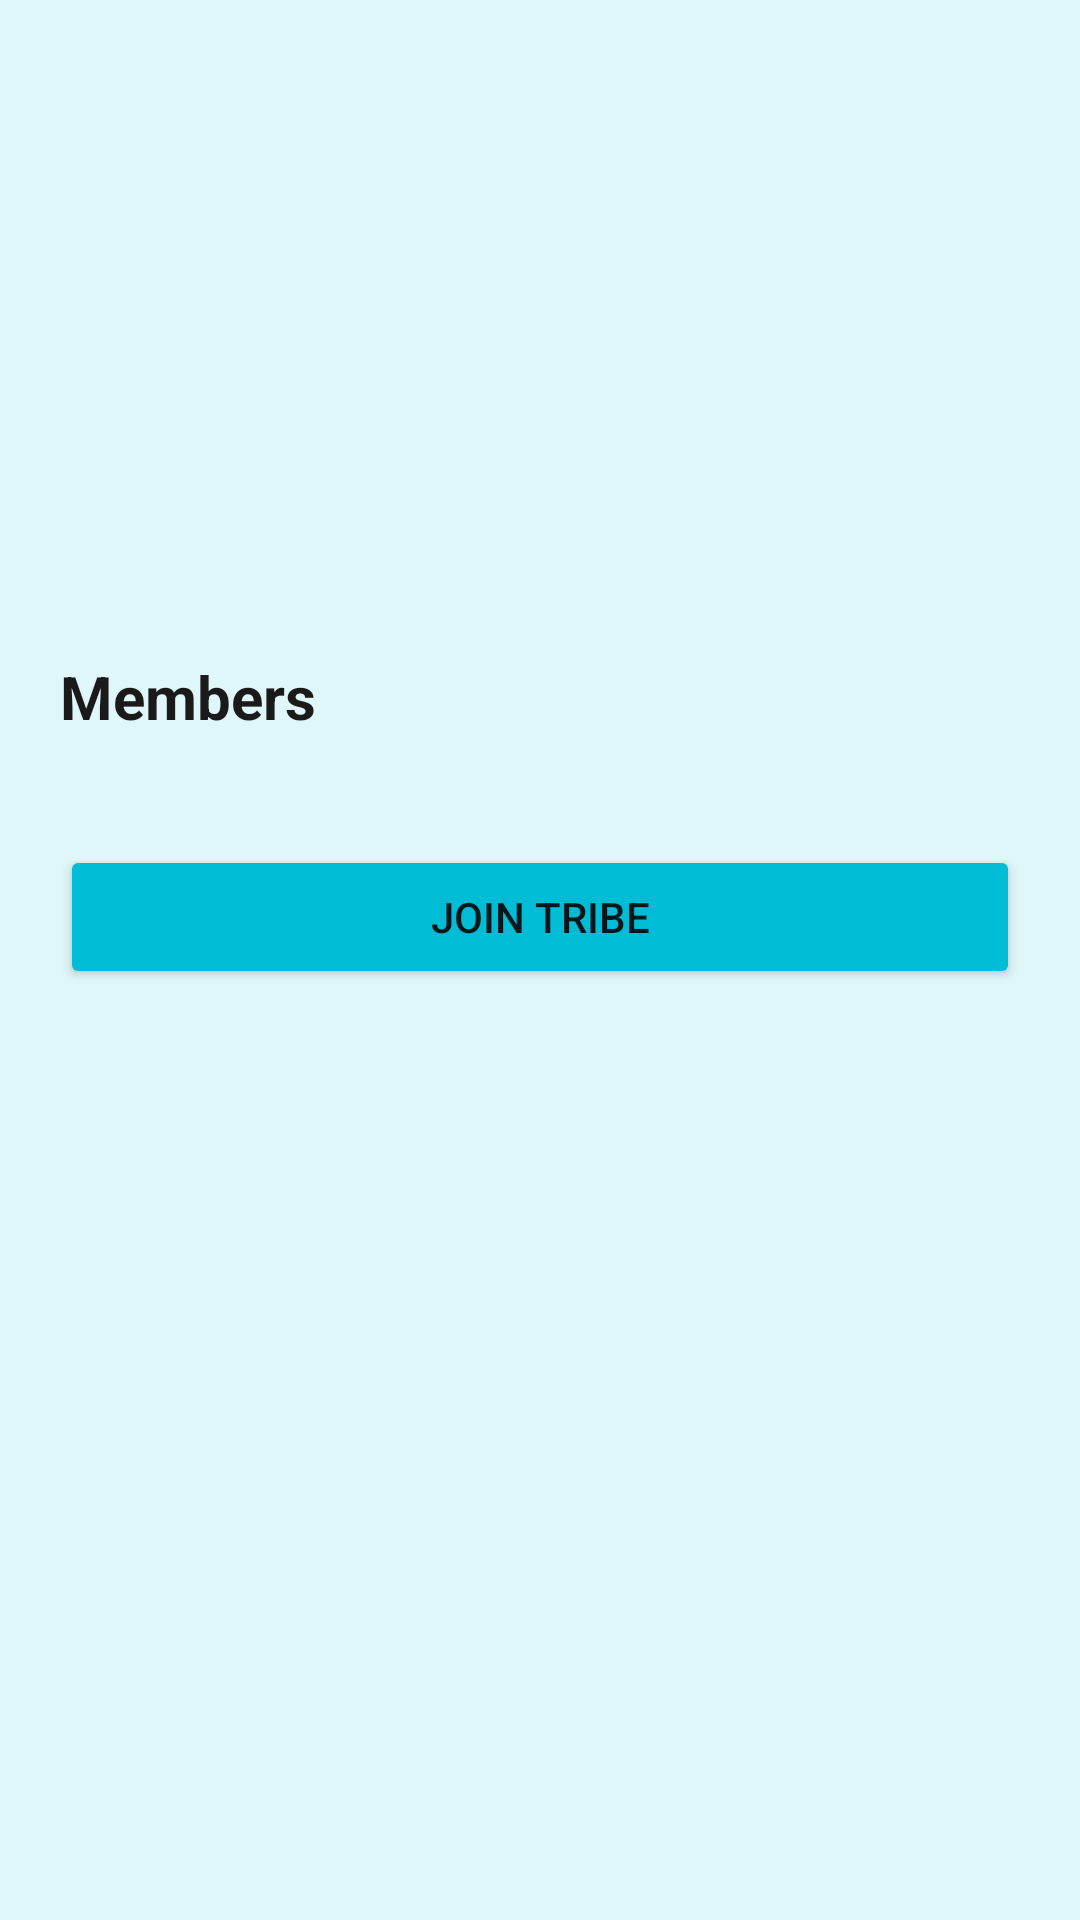

Android layout source for this screen:
<!-- AndroidManifest.xml: activity theme Theme.Binder -->
<!-- res/layout/activity_tribe_detail.xml -->
<?xml version="1.0" encoding="utf-8"?>
<ScrollView xmlns:android="http://schemas.android.com/apk/res/android"
    android:layout_width="match_parent"
    android:layout_height="match_parent"
    android:background="@color/background_light"
    android:padding="20dp">

    <LinearLayout
        android:layout_width="match_parent"
        android:layout_height="wrap_content"
        android:orientation="vertical">

        
        <TextView
            android:id="@+id/bookTitleText"
            android:layout_width="match_parent"
            android:layout_height="wrap_content"
            android:textSize="28sp"
            android:textStyle="bold"
            android:textColor="@color/text_primary"
            android:layout_marginBottom="8dp" />

        
        <TextView
            android:id="@+id/bookAuthorText"
            android:layout_width="match_parent"
            android:layout_height="wrap_content"
            android:textSize="18sp"
            android:textColor="@color/text_secondary"
            android:layout_marginBottom="16dp" />

        
        <TextView
            android:id="@+id/cityText"
            android:layout_width="match_parent"
            android:layout_height="wrap_content"
            android:textSize="16sp"
            android:textColor="@color/text_secondary"
            android:layout_marginBottom="16dp" />

        
        <TextView
            android:id="@+id/statusText"
            android:layout_width="match_parent"
            android:layout_height="wrap_content"
            android:textSize="18sp"
            android:textStyle="bold"
            android:layout_marginBottom="8dp" />

        
        <TextView
            android:id="@+id/sprintTimeText"
            android:layout_width="match_parent"
            android:layout_height="wrap_content"
            android:textSize="14sp"
            android:textColor="@color/text_secondary"
            android:layout_marginBottom="24dp" />

        
        <TextView
            android:layout_width="match_parent"
            android:layout_height="wrap_content"
            android:text="Members"
            android:textSize="20sp"
            android:textStyle="bold"
            android:textColor="@color/text_primary"
            android:layout_marginBottom="12dp" />

        <LinearLayout
            android:id="@+id/membersContainer"
            android:layout_width="match_parent"
            android:layout_height="wrap_content"
            android:orientation="vertical" />

        
        <Button
            android:id="@+id/joinButton"
            android:layout_width="match_parent"
            android:layout_height="wrap_content"
            android:text="Join Tribe"
            android:layout_marginTop="24dp"
            android:backgroundTint="@color/primary_cyan" />

    </LinearLayout>

</ScrollView>
<!-- resources referenced by this layout -->
<resources>
  <color name="background_light">#E0F7FA</color>
  <color name="primary_cyan">#00BCD4</color>
  <color name="text_primary">#1A1A1A</color>
  <color name="text_secondary">#666666</color>
  <style name="Theme.Binder" parent="Theme.MaterialComponents.DayNight.NoActionBar">
          <item name="colorPrimary">@color/primary_cyan</item>
          <item name="colorPrimaryVariant">@color/primary_teal</item>
          <item name="colorOnPrimary">@color/text_white</item>
          <item name="android:statusBarColor">@color/background_white</item>
          <item name="android:windowBackground">@color/background_white</item>
      </style>
  <color name="primary_teal">#0097A7</color>
  <color name="text_white">#FFFFFF</color>
  <color name="background_white">#FFFFFF</color>
</resources>
